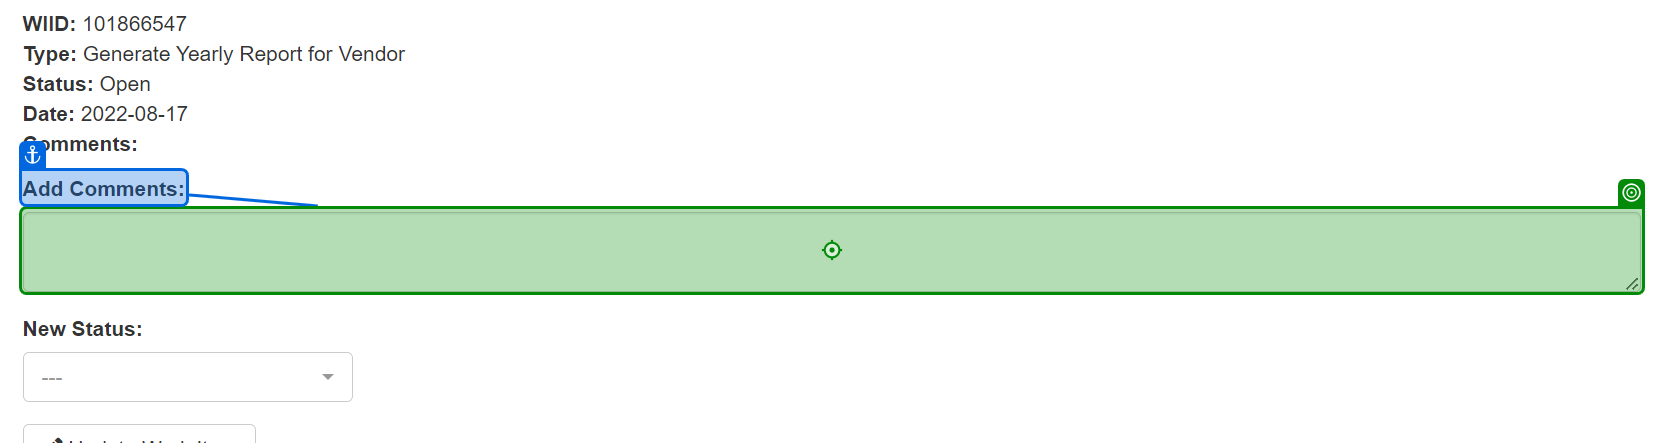
Task: ACME Generate Yearly Report

Workflow: UpdatingTheConfirmationId

Step 1: type "["Uploaded with ID "+in_ConfirmationId]" into 'Add Comments_Confirmation id'

Step 2: select "Completed" in 'Completed' (no picture)

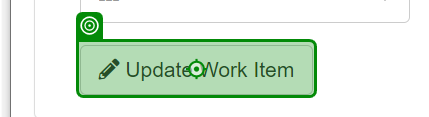
Step 3: click on 'Update Work Item'